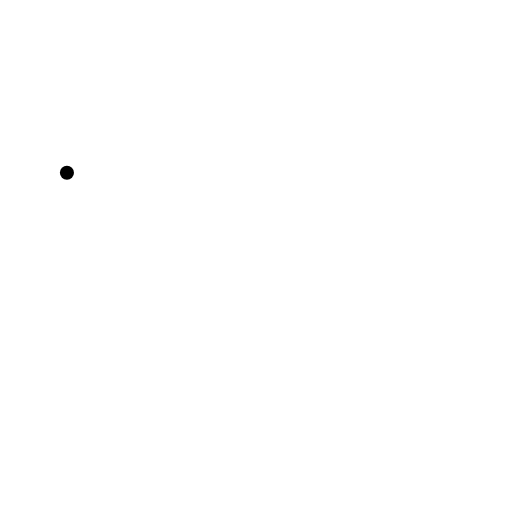
t = 0.00 s
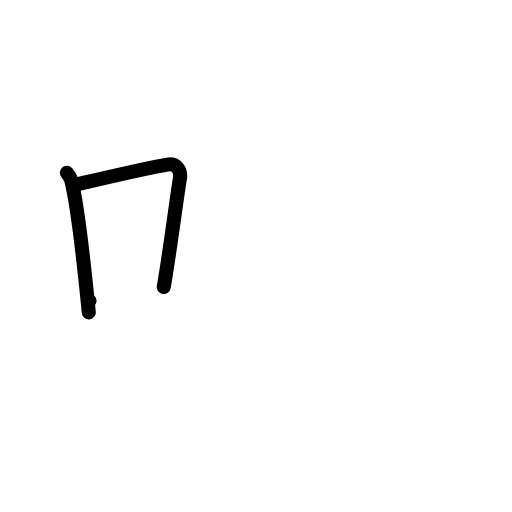
t = 2.00 s
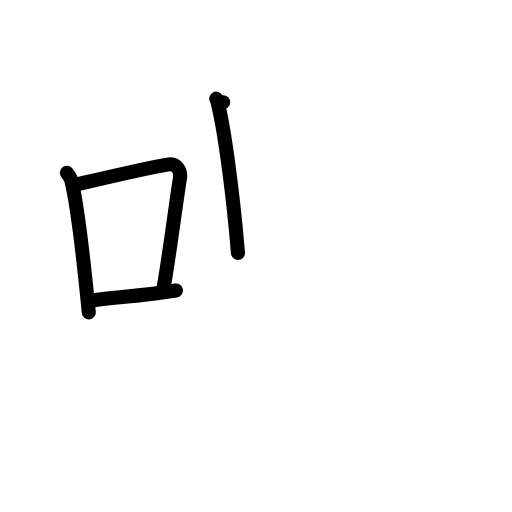
t = 4.00 s
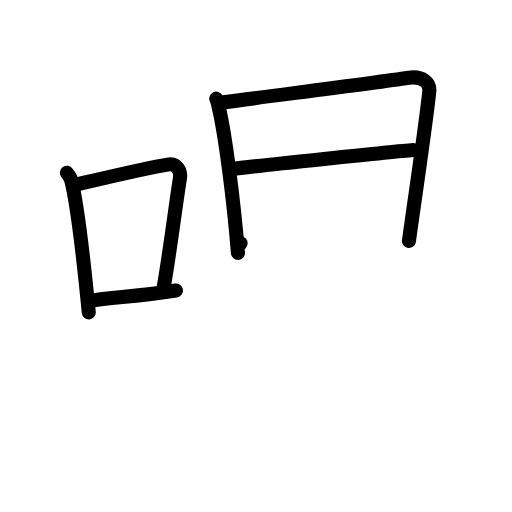
t = 6.00 s
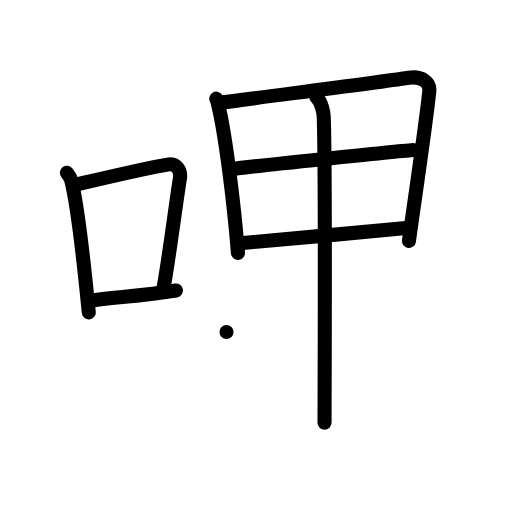
t = 8.00 s
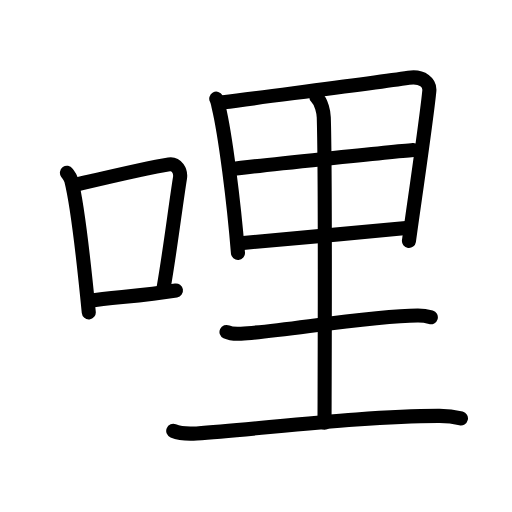
t = 10.00 s

The animated SVG that drew these frames (rendered in a browser with its animation timeline set to each time). Animation: 30 SMIL elements (animate=30); one cycle of 10.00 s.

<?xml version="1.0" encoding="UTF-8"?>
<!--
AniKanjiVG is licensed by CC-BY-SA Paul C. Sommerhoff (https://bitbucket.org/sommerhoff/anikanjivg).
AniKanjiVG uses KanjiVG which is licensed by CC-BY-SA Ulrich Apel (http://kanjivg.tagaini.net).
See also http://creativecommons.org/licenses/by-sa/3.0/
-->
<svg xmlns:kvg='http://kanjivg.tagaini.net' xmlns='http://www.w3.org/2000/svg' width='109' height='109' viewBox='0 0 109 109' style='fill:none;stroke:#000000;stroke-width:3;stroke-linecap:round;stroke-linejoin:round;' id="kvg:kanji_054e9"><g id="kvg:054e9" kvg:element="哩"><g id="kvg:054e9-g1" kvg:element="口" kvg:position="left" kvg:radical="general"><path id="kvg:054e9-s1" kvg:type="㇑" d="M14.25,36.79c0.37,0.51,0.76,0.94,0.92,1.58c1.29,5.07,2.84,19.04,3.73,28.13"><animate attributeName="d" begin="0.0s" dur="0.5s" from="M14.25,36.79C14.25,36.79,14.25,36.79,14.25,36.79" to="M14.25,36.79c0.37,0.51,0.76,0.94,0.92,1.58" />
<animate attributeName="d" begin="0.5s" dur="0.5s" from="M14.25,36.79c0.37,0.51,0.76,0.94,0.92,1.58c0,0,0,0,0,0,0" to="M14.25,36.79c0.37,0.51,0.76,0.94,0.92,1.58c1.29,5.07,2.84,19.04,3.73,28.13" />
</path>
<path id="kvg:054e9-s2" kvg:type="㇕b" d="M16.58,39.22C26,37,31.62,35.66,35.99,34.99c1.6-0.24,2.56,1.44,2.33,2.87c-0.95,5.92-2.05,15.07-3.46,23.25"><animate attributeName="d" begin="1.0s" dur="0.3333333333333333s" from="M16.58,39.22C16.58,39.22,16.58,39.22,16.58,39.22" to="M16.58,39.22C26,37,31.62,35.66,35.99,34.99" />
<animate attributeName="d" begin="1.3333333333333333s" dur="0.3333333333333333s" from="M16.58,39.22C26,37,31.62,35.66,35.99,34.99c0,0,0,0,0,0,0" to="M16.58,39.22C26,37,31.62,35.66,35.99,34.99c1.6-0.24,2.56,1.44,2.33,2.87" />
<animate attributeName="d" begin="1.6666666666666665s" dur="0.3333333333333333s" from="M16.58,39.22C26,37,31.62,35.66,35.99,34.99c1.6-0.24,2.56,1.44,2.33,2.87c0,0,0,0,0,0,0" to="M16.58,39.22C26,37,31.62,35.66,35.99,34.99c1.6-0.24,2.56,1.44,2.33,2.87c-0.95,5.92-2.05,15.07-3.46,23.25" />
<animate attributeName="d" begin="0s" dur="1.0s" from="M-100,-100" to="M-100,-100" />
</path>
<path id="kvg:054e9-s3" kvg:type="㇐b" d="M19.07,64.05c5.14-0.75,11.33-1.05,18.39-2.21"><animate attributeName="d" begin="2.0s" dur="1.0s" from="M19.07,64.05C19.07,64.05,19.07,64.05,19.07,64.05" to="M19.07,64.05c5.14-0.75,11.33-1.05,18.39-2.21" />
<animate attributeName="d" begin="0s" dur="2.0s" from="M-100,-100" to="M-100,-100" />
</path>
</g>
<g id="kvg:054e9-g2" kvg:element="里" kvg:position="right"><path id="kvg:054e9-s4" kvg:type="㇑" d="M46.04,21c0.31,0.57,0.32,0.96,0.49,1.67c1.42,5.88,3.25,20.23,4.13,31.19"><animate attributeName="d" begin="3.0s" dur="0.5s" from="M46.04,21C46.04,21,46.04,21,46.04,21" to="M46.04,21c0.31,0.57,0.32,0.96,0.49,1.67" />
<animate attributeName="d" begin="3.5s" dur="0.5s" from="M46.04,21c0.31,0.57,0.32,0.96,0.49,1.67c0,0,0,0,0,0,0" to="M46.04,21c0.31,0.57,0.32,0.96,0.49,1.67c1.42,5.88,3.25,20.23,4.13,31.19" />
<animate attributeName="d" begin="0s" dur="3.0s" from="M-100,-100" to="M-100,-100" />
</path>
<path id="kvg:054e9-s5" kvg:type="㇕a" d="M47.51,21.79c10.98-1.48,31.29-3.99,39.49-5.23c3.01-0.46,4.55,1.16,4.4,2.77c-0.57,5.93-2.97,22.07-4.34,31.97"><animate attributeName="d" begin="4.0s" dur="0.3333333333333333s" from="M47.51,21.79C47.51,21.79,47.51,21.79,47.51,21.79" to="M47.51,21.79c10.98-1.48,31.29-3.99,39.49-5.23" />
<animate attributeName="d" begin="4.333333333333333s" dur="0.3333333333333333s" from="M47.51,21.79c10.98-1.48,31.29-3.99,39.49-5.23c0,0,0,0,0,0,0" to="M47.51,21.79c10.98-1.48,31.29-3.99,39.49-5.23c3.01-0.46,4.55,1.16,4.4,2.77" />
<animate attributeName="d" begin="4.666666666666667s" dur="0.3333333333333333s" from="M47.51,21.79c10.98-1.48,31.29-3.99,39.49-5.23c3.01-0.46,4.55,1.16,4.4,2.77c0,0,0,0,0,0,0" to="M47.51,21.79c10.98-1.48,31.29-3.99,39.49-5.23c3.01-0.46,4.55,1.16,4.4,2.77c-0.57,5.93-2.97,22.07-4.34,31.97" />
<animate attributeName="d" begin="0s" dur="4.0s" from="M-100,-100" to="M-100,-100" />
</path>
<path id="kvg:054e9-s6" kvg:type="㇐a" d="M49.55,35.99c3.58-0.58,35.49-3.82,38.44-4.06"><animate attributeName="d" begin="5.0s" dur="1.0s" from="M49.55,35.99C49.55,35.99,49.55,35.99,49.55,35.99" to="M49.55,35.99c3.58-0.58,35.49-3.82,38.44-4.06" />
<animate attributeName="d" begin="0s" dur="5.0s" from="M-100,-100" to="M-100,-100" />
</path>
<path id="kvg:054e9-s7" kvg:type="㇐a" d="M51.22,51.77c7.9-0.63,24.91-2.27,35.82-3.3"><animate attributeName="d" begin="6.0s" dur="1.0s" from="M51.22,51.77C51.22,51.77,51.22,51.77,51.22,51.77" to="M51.22,51.77c7.9-0.63,24.91-2.27,35.82-3.3" />
<animate attributeName="d" begin="0s" dur="6.0s" from="M-100,-100" to="M-100,-100" />
</path>
<path id="kvg:054e9-s8" kvg:type="㇑a" d="M67.33,20.63c1.17,1.12,1.57,3.35,1.6,4.36c0.39,12.89,0.16,60.35,0.16,65.01"><animate attributeName="d" begin="7.0s" dur="0.5s" from="M67.33,20.63C67.33,20.63,67.33,20.63,67.33,20.63" to="M67.33,20.63c1.17,1.12,1.57,3.35,1.6,4.36" />
<animate attributeName="d" begin="7.5s" dur="0.5s" from="M67.33,20.63c1.17,1.12,1.57,3.35,1.6,4.36c0,0,0,0,0,0,0" to="M67.33,20.63c1.17,1.12,1.57,3.35,1.6,4.36c0.39,12.89,0.16,60.35,0.16,65.01" />
<animate attributeName="d" begin="0s" dur="7.0s" from="M-100,-100" to="M-100,-100" />
</path>
<path id="kvg:054e9-s9" kvg:type="㇐" d="M48.22,70.67c0.8,0.38,2.27,0.42,3.08,0.38c8.36-0.44,27.26-3.8,37.61-3.88c1.34-0.01,2.14,0.18,2.81,0.37"><animate attributeName="d" begin="8.0s" dur="0.3333333333333333s" from="M48.22,70.67C48.22,70.67,48.22,70.67,48.22,70.67" to="M48.22,70.67c0.8,0.38,2.27,0.42,3.08,0.38" />
<animate attributeName="d" begin="8.333333333333334s" dur="0.3333333333333333s" from="M48.22,70.67c0.8,0.38,2.27,0.42,3.08,0.38c0,0,0,0,0,0,0" to="M48.22,70.67c0.8,0.38,2.27,0.42,3.08,0.38c8.36-0.44,27.26-3.8,37.61-3.88" />
<animate attributeName="d" begin="8.666666666666666s" dur="0.3333333333333333s" from="M48.22,70.67c0.8,0.38,2.27,0.42,3.08,0.38c8.36-0.44,27.26-3.8,37.61-3.88c0,0,0,0,0,0,0" to="M48.22,70.67c0.8,0.38,2.27,0.42,3.08,0.38c8.36-0.44,27.26-3.8,37.61-3.88c1.34-0.01,2.14,0.18,2.81,0.37" />
<animate attributeName="d" begin="0s" dur="8.0s" from="M-100,-100" to="M-100,-100" />
</path>
<path id="kvg:054e9-s10" kvg:type="㇐" d="M36.88,91.73c1.3,0.54,3.68,0.63,4.98,0.54c13.52-0.91,35.62-3.77,51.72-3.73c2.17,0,3.46,0.26,4.55,0.53"><animate attributeName="d" begin="9.0s" dur="0.3333333333333333s" from="M36.88,91.73C36.88,91.73,36.88,91.73,36.88,91.73" to="M36.88,91.73c1.3,0.54,3.68,0.63,4.98,0.54" />
<animate attributeName="d" begin="9.333333333333334s" dur="0.3333333333333333s" from="M36.88,91.73c1.3,0.54,3.68,0.63,4.98,0.54c0,0,0,0,0,0,0" to="M36.88,91.73c1.3,0.54,3.68,0.63,4.98,0.54c13.52-0.91,35.62-3.77,51.72-3.73" />
<animate attributeName="d" begin="9.666666666666666s" dur="0.3333333333333333s" from="M36.88,91.73c1.3,0.54,3.68,0.63,4.98,0.54c13.52-0.91,35.62-3.77,51.72-3.73c0,0,0,0,0,0,0" to="M36.88,91.73c1.3,0.54,3.68,0.63,4.98,0.54c13.52-0.91,35.62-3.77,51.72-3.73c2.17,0,3.46,0.26,4.55,0.53" />
<animate attributeName="d" begin="0s" dur="9.0s" from="M-100,-100" to="M-100,-100" />
</path>
</g>
</g>
</svg>
